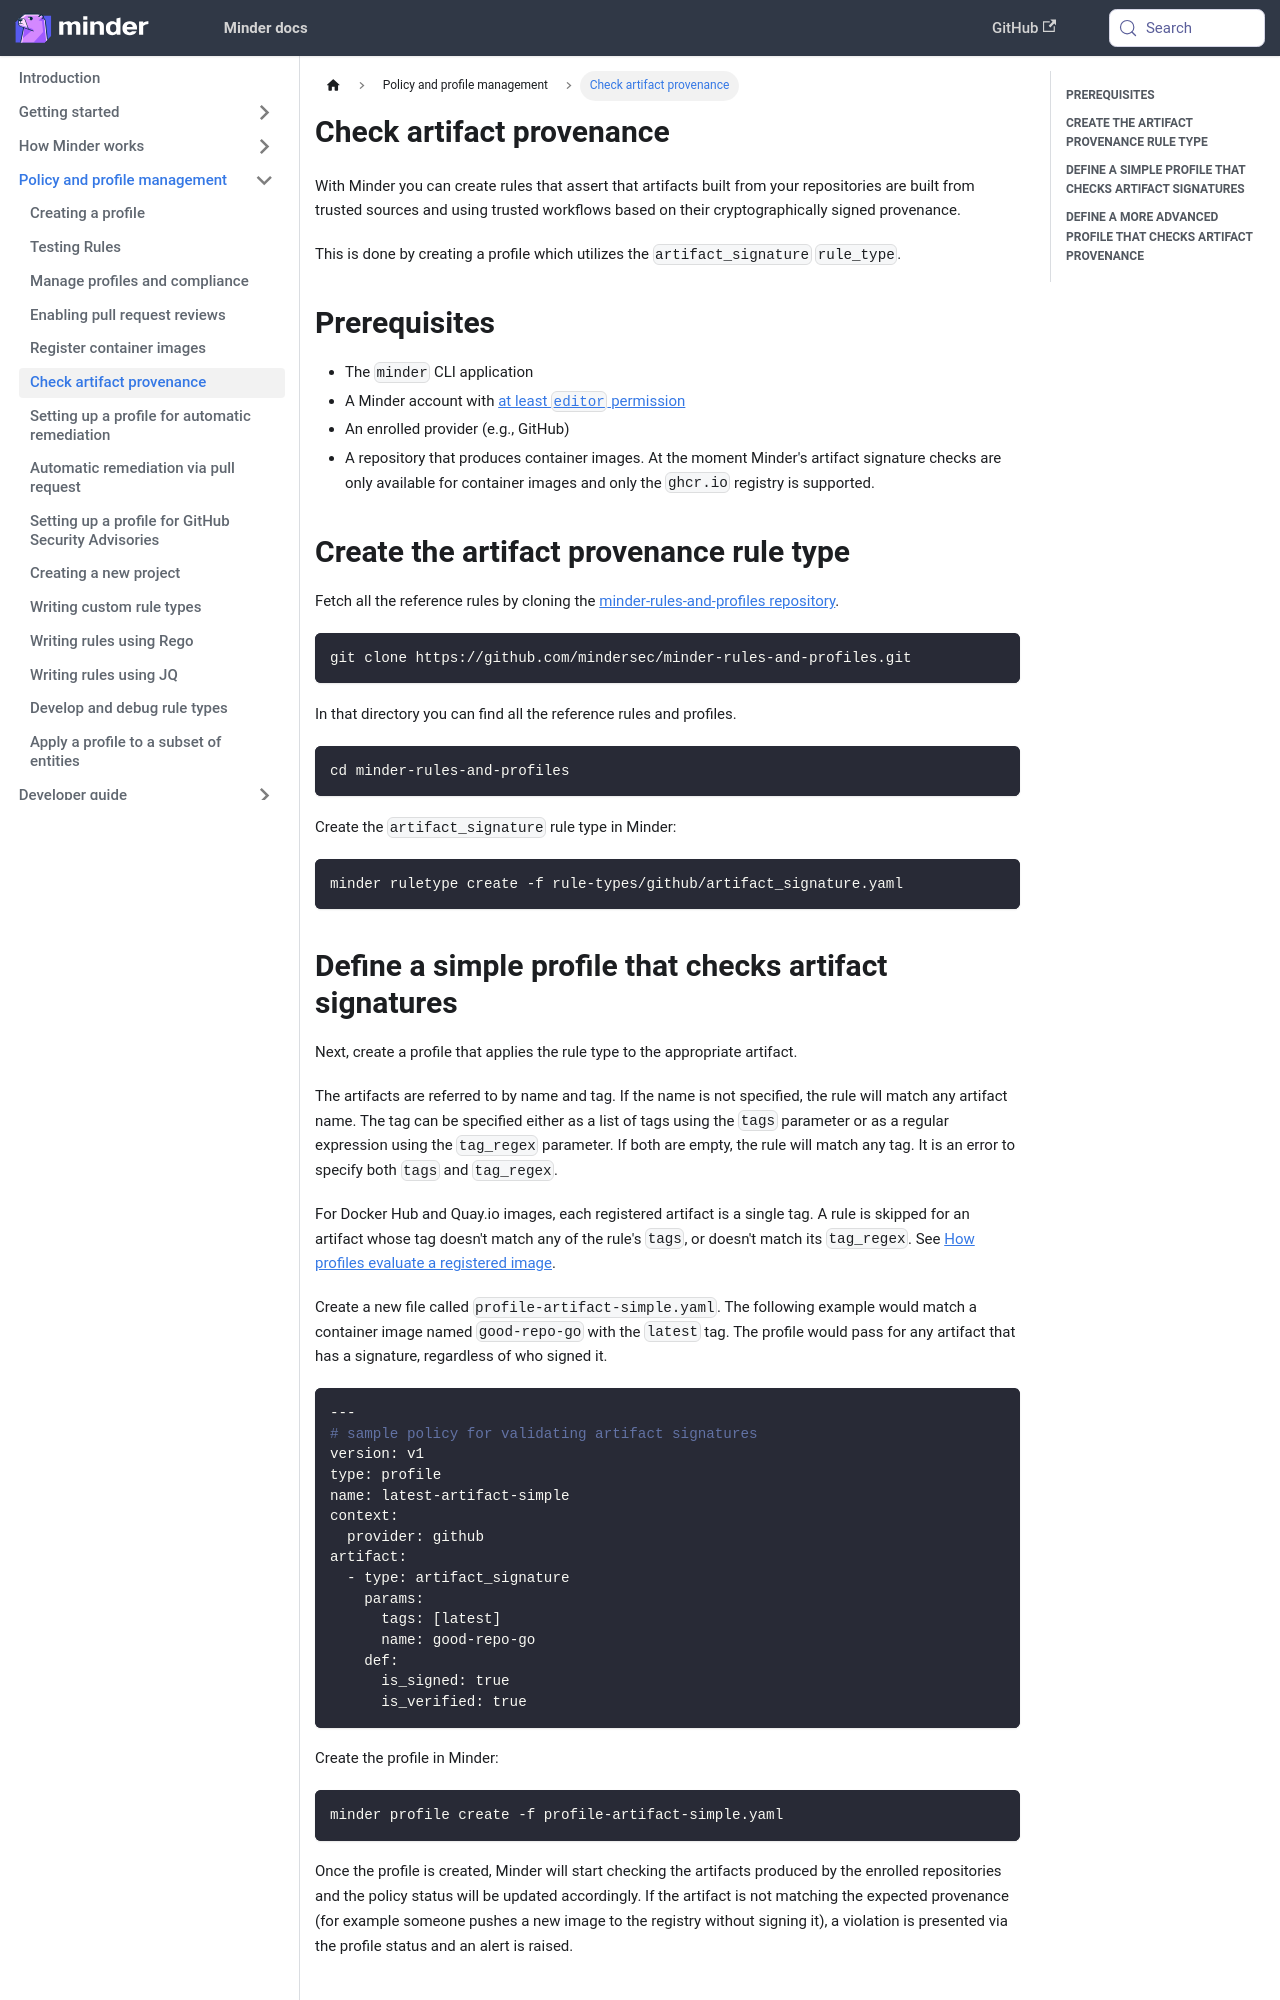

repository: mindersec/minder · page: how-to/artifact_signatures.html · generator: docusaurus

---
title: Check artifact provenance
sidebar_position: 55
---

With Minder you can create rules that assert that artifacts built from your
repositories are built from trusted sources and using trusted workflows based on
their cryptographically signed provenance.

This is done by creating a profile which utilizes the `artifact_signature`
`rule_type`.

## Prerequisites

- The `minder` CLI application
- A Minder account with
  [at least `editor` permission](../user_management/user_roles.md)
- An enrolled provider (e.g., GitHub)
- A repository that produces container images. At the moment Minder's artifact
  signature checks are only available for container images and only the
  `ghcr.io` registry is supported.

## Create the artifact provenance rule type

Fetch all the reference rules by cloning the
[minder-rules-and-profiles repository](https://github.com/mindersec/minder-rules-and-profiles).

```bash
git clone https://github.com/mindersec/minder-rules-and-profiles.git
```

In that directory you can find all the reference rules and profiles.

```bash
cd minder-rules-and-profiles
```

Create the `artifact_signature` rule type in Minder:

```bash
minder ruletype create -f rule-types/github/artifact_signature.yaml
```
